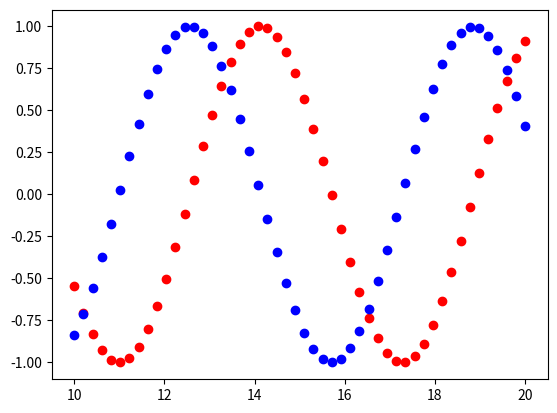
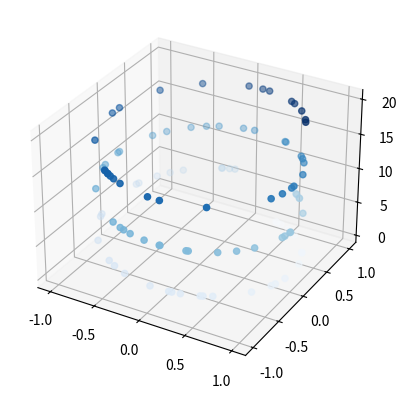

Here is the Python script that generated these plots, in order:
import matplotlib.pyplot as plt
import numpy as np

# Scatter Graph 

x = np.linspace(10,20,50)
fig, ax = plt.subplots()
ax.scatter(x,np.sin(x),color='r')
ax.scatter(x,np.cos(x),color='b')   # we have to use color parameter to apply color
plt.show()

# 3D Scatter Graph

# to give subplots a parameter subplot_kw={} is needed it tells that the subplots contains a parameter 
fig, ax = plt.subplots(subplot_kw={'projection': '3d'})

x = 20 * np.random.rand(100)     # generates 100 random values between 0 and 1

# c = x => the color of each point varies according to its x-coordinate
# cmap => colormap => gives different shades of the color

ax.scatter(np.sin(x),np.cos(x),x,c=x,cmap='Blues')
plt.show()